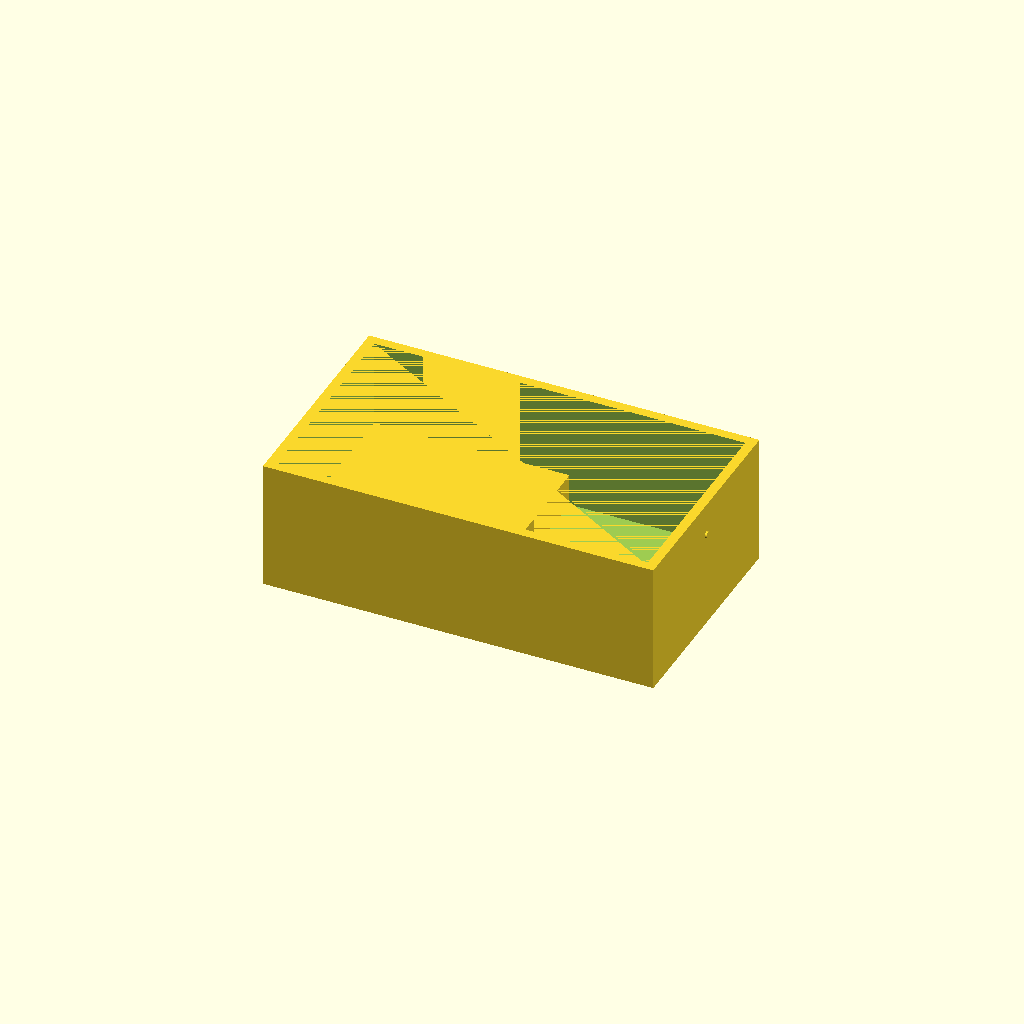
Cell 1 — every parameter at its default value.
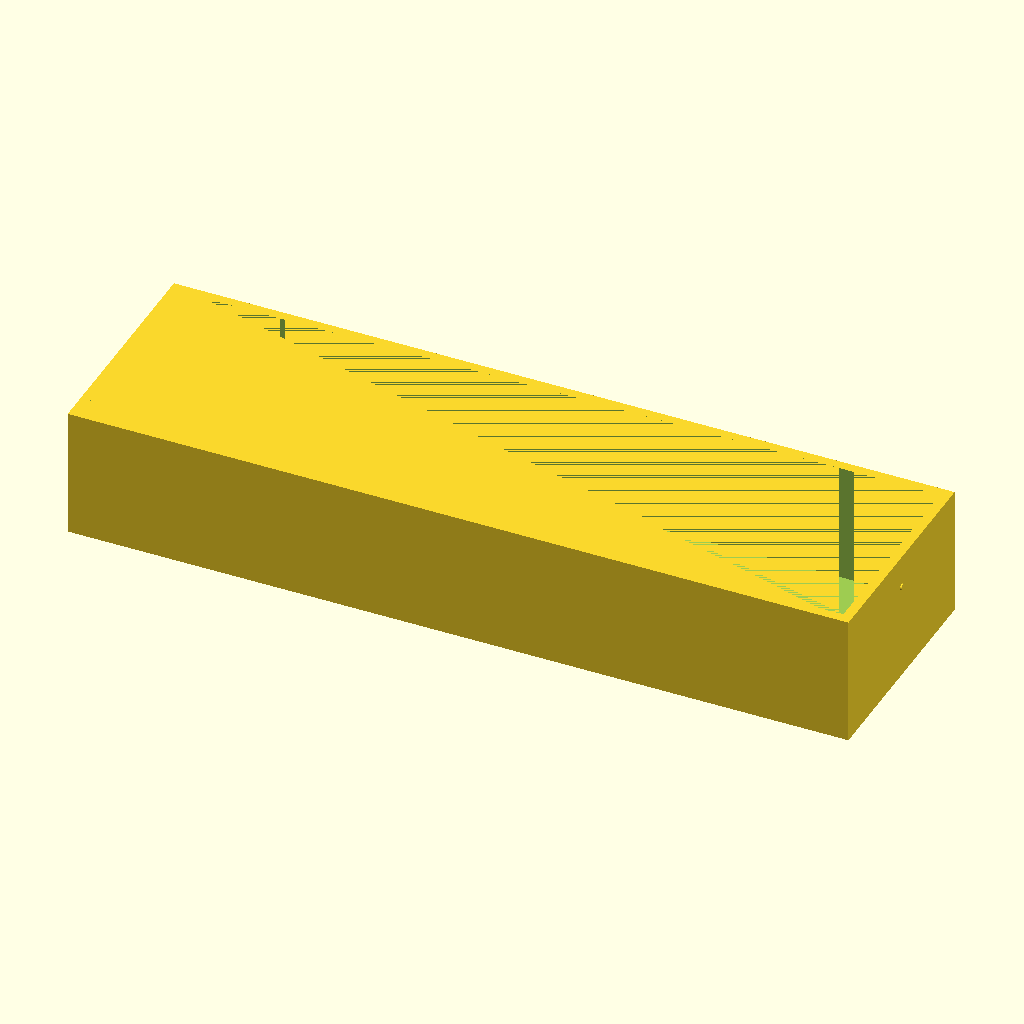
Cell 2: outer_x = 240 (everything else at default).
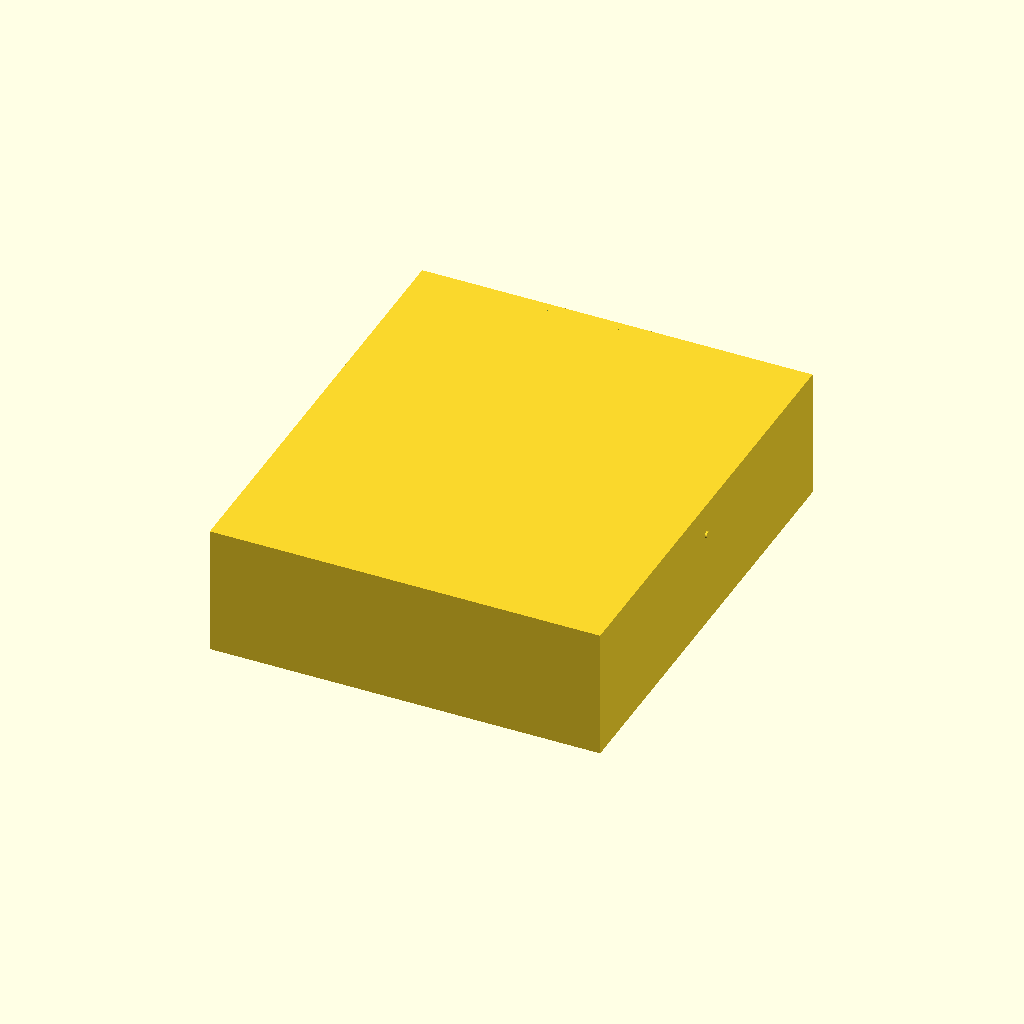
Cell 3: the same model with outer_y = 140.
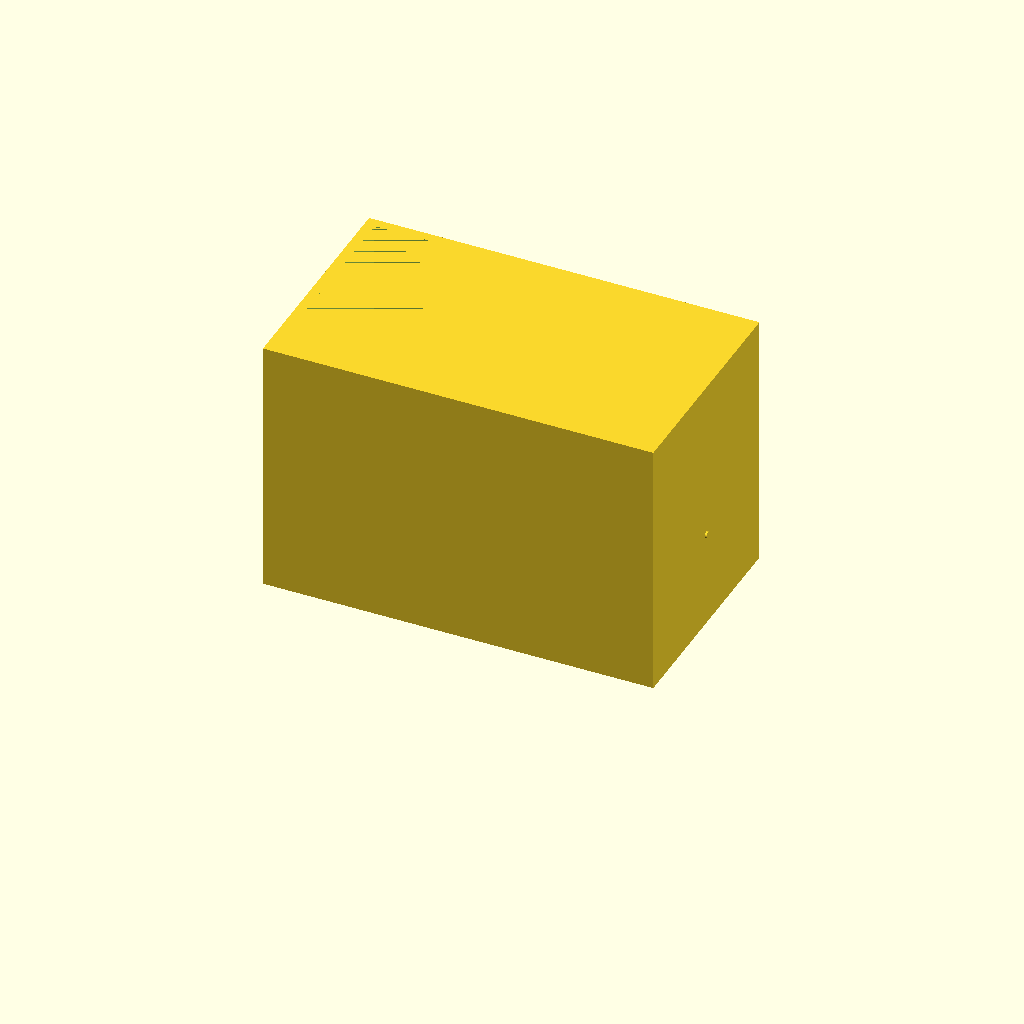
Cell 4: the same model with height = 80.
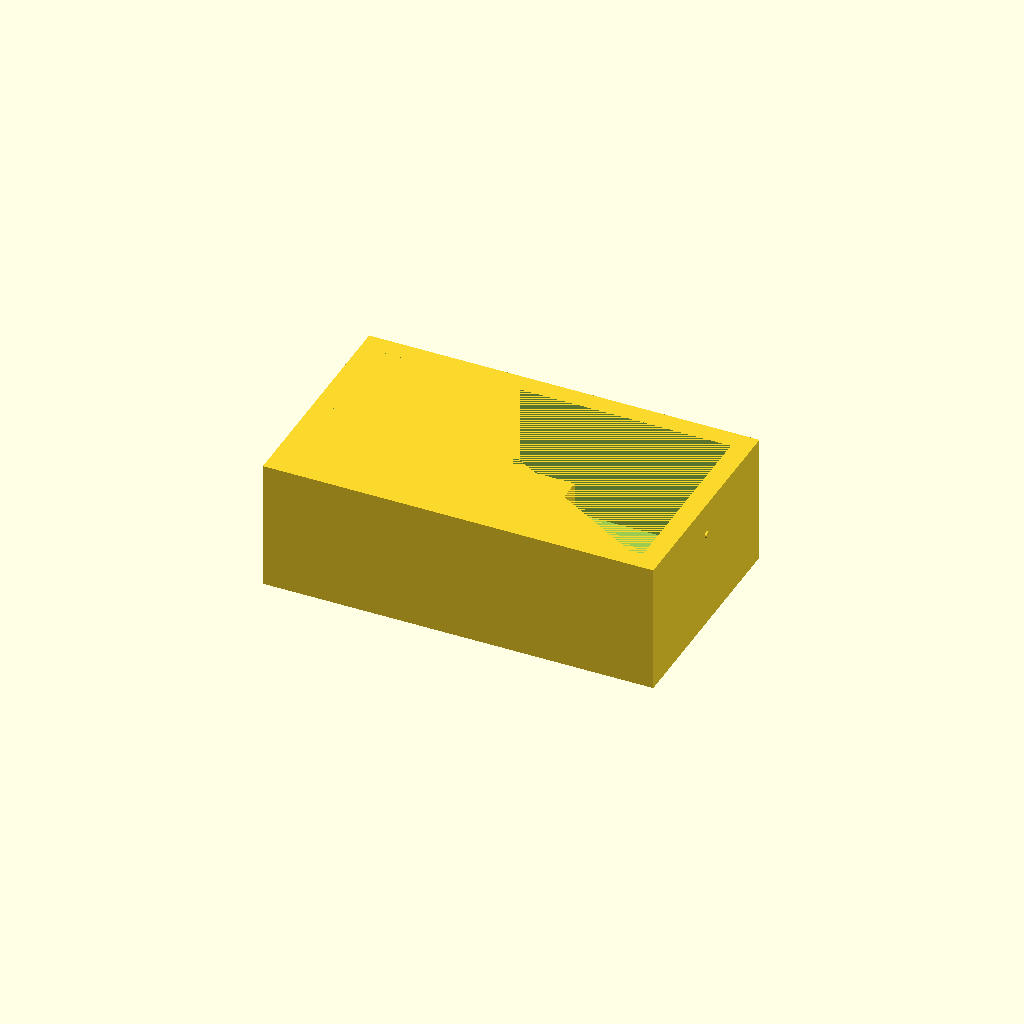
Cell 5: the same model with wall = 6.
One fixed orthographic camera (rotation 55°, 0°, 25°; colour scheme Cornfield) for every cell.
Source of the model, bench/results/gpu-v9s1-h0-g15/code/scadcoder-v9s1/mini_gel_tank_s2_a1.scad:
// Mini horizontal gel-electrophoresis buffer tank
// Print orientation: base on XY plane, builds up +Z

$fn = 64;

// --- Tank dimensions ---
outer_x = 120;   // outer length in X
outer_y = 70;    // outer width in Y
height  = 40;    // overall height in Z
wall    = 3;     // wall thickness
floor   = 3;     // floor thickness

// --- Platform ---
plat_len   = 60;   // platform length in X
plat_top_z = 13;   // platform top height (10 mm above inner floor)

// --- Holes ---
hole_d = 2;       // electrode hole diameter
hole_y = 0;       // hole Y position
hole_z = 30;      // hole Z position

// --- Derived ---
inner_h = height - floor;              // inner floor height (37)
overlap = 0.5;                         // cutter overshoot

union() {
    // Main tank body (hollow)
    difference() {
        translate([-outer_x/2, -outer_y/2, 0])
            cube([outer_x, outer_y, height]);
        translate([-outer_x/2 + wall, -outer_y/2 + wall, floor])
            cube([outer_x - 2*wall, outer_y - 2*wall, inner_h]);
    }

    // Central raised platform
    translate([-outer_x/2 + wall, -outer_y/2 + wall, floor])
        cube([plat_len, outer_y - 2*wall, plat_top_z - floor]);

    // Electrode holes through end walls
    for (sx = [-1, 1])
        translate([sx > 0 ? outer_x/2 - wall : -outer_x/2, hole_y, hole_z])
            rotate([0, 90, 0])
                cylinder(d = hole_d, h = wall + overlap);
}
Parameter table extracted from the source (name, type, default, range or options):
outer_x: number, default 120
outer_y: number, default 70
height: number, default 40
wall: number, default 3
floor: number, default 3
plat_len: number, default 60
plat_top_z: number, default 13
hole_d: number, default 2
hole_y: number, default 0
hole_z: number, default 30
overlap: number, default 0.5
